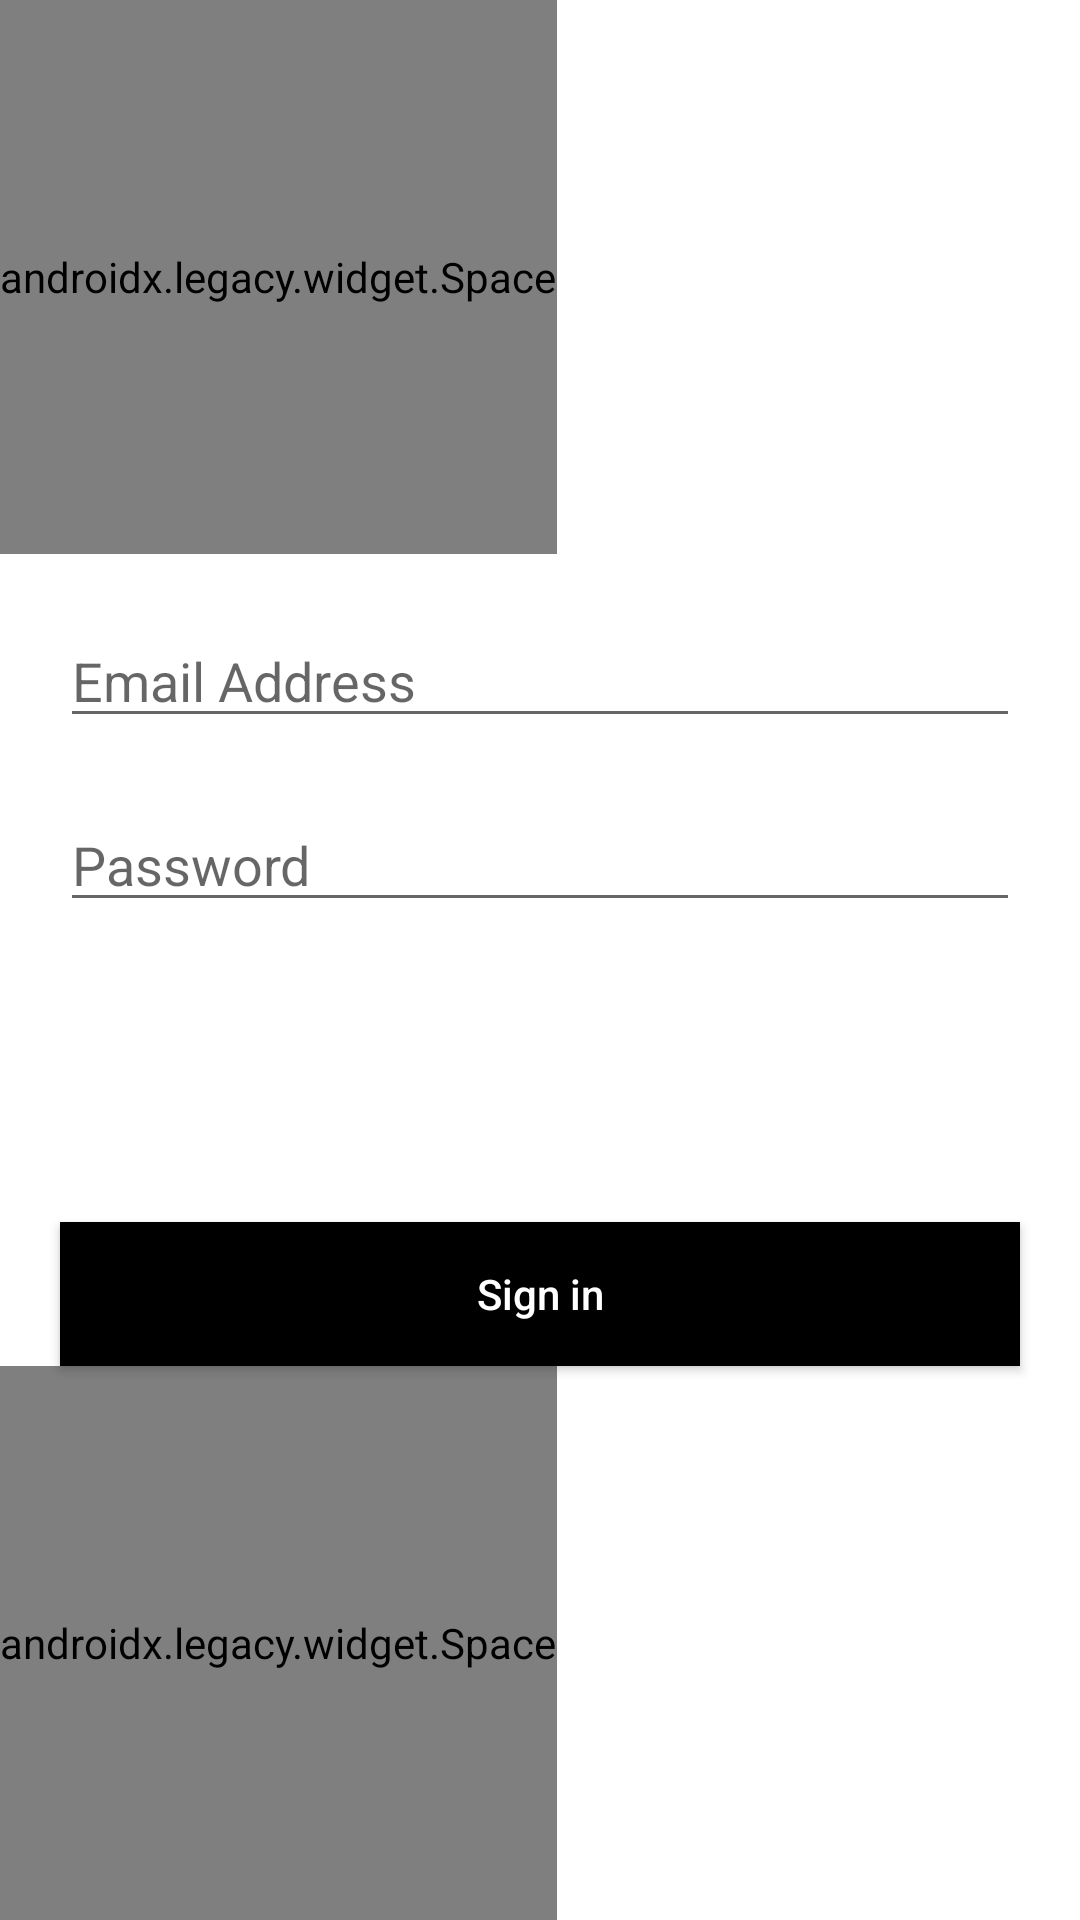

Android layout source for this screen:
<!-- AndroidManifest.xml: application theme Theme.SiginSignUpUsingFirebase -->
<!-- res/layout/activity_sign_in.xml -->
<?xml version="1.0" encoding="utf-8"?>
<LinearLayout
        android:orientation="vertical"
        xmlns:android="http://schemas.android.com/apk/res/android"
        xmlns:tools="http://schemas.android.com/tools"
        xmlns:app="http://schemas.android.com/apk/res-auto"
        android:layout_width="match_parent"
        android:layout_height="match_parent"
        tools:context=".SignUpActivity">

    <androidx.legacy.widget.Space android:layout_width="wrap_content" android:layout_height="wrap_content"
                                  android:layout_weight="1"/>


    <EditText
            android:id="@+id/email_address"
            android:inputType="textEmailAddress"
            android:layout_marginLeft="20dp"
            android:layout_marginTop="20dp"
            android:layout_marginRight="20dp"
            android:layout_width="match_parent"
            android:layout_height="wrap_content"
            android:hint="Email Address"/>


    <EditText
            android:id="@+id/password"
            android:inputType="textPassword"
            android:layout_marginLeft="20dp"
            android:layout_marginTop="20dp"
            android:layout_marginRight="20dp"
            android:layout_width="match_parent"
            android:layout_height="wrap_content"
            android:hint="Password"/>
    <ProgressBar
            android:visibility="gone"
            android:layout_width="wrap_content"
            android:layout_gravity="center"
            android:layout_height="wrap_content"
            android:id="@+id/progress_circular"/>

    <androidx.appcompat.widget.AppCompatButton
            android:layout_marginTop="100dp"
            android:id="@+id/singin"
            android:textColor="@color/white"
            android:background="@color/black"
            android:layout_marginLeft="20dp"
            android:layout_marginRight="20dp"
            android:textAllCaps="false"
            android:layout_width="match_parent"
            android:layout_height="wrap_content"
            android:text="Sign in"/>
    <androidx.legacy.widget.Space android:layout_width="wrap_content" android:layout_height="wrap_content"
                                  android:layout_weight="1"/>


</LinearLayout>
<!-- resources referenced by this layout -->
<resources>
  <style name="Theme.SiginSignUpUsingFirebase" parent="Theme.MaterialComponents.DayNight.DarkActionBar">
          
          <item name="colorPrimary">@color/purple_500</item>
          <item name="colorPrimaryVariant">@color/purple_700</item>
          <item name="colorOnPrimary">@color/white</item>
          
          <item name="colorSecondary">@color/teal_200</item>
          <item name="colorSecondaryVariant">@color/teal_700</item>
          <item name="colorOnSecondary">@color/black</item>
          
          <item name="android:statusBarColor" tools:targetApi="l">?attr/colorPrimaryVariant</item>
          
      </style>
  <!-- not gathered from this repository: default colours our renderer supplied (Android Studio template values) -->
  <color name="purple_500">#FF6200EE</color>
  <color name="purple_700">#FF3700B3</color>
  <color name="teal_200">#FF03DAC5</color>
  <color name="teal_700">#FF018786</color>
  <color name="black">#FF000000</color>
  <color name="white">#FFFFFFFF</color>
</resources>
